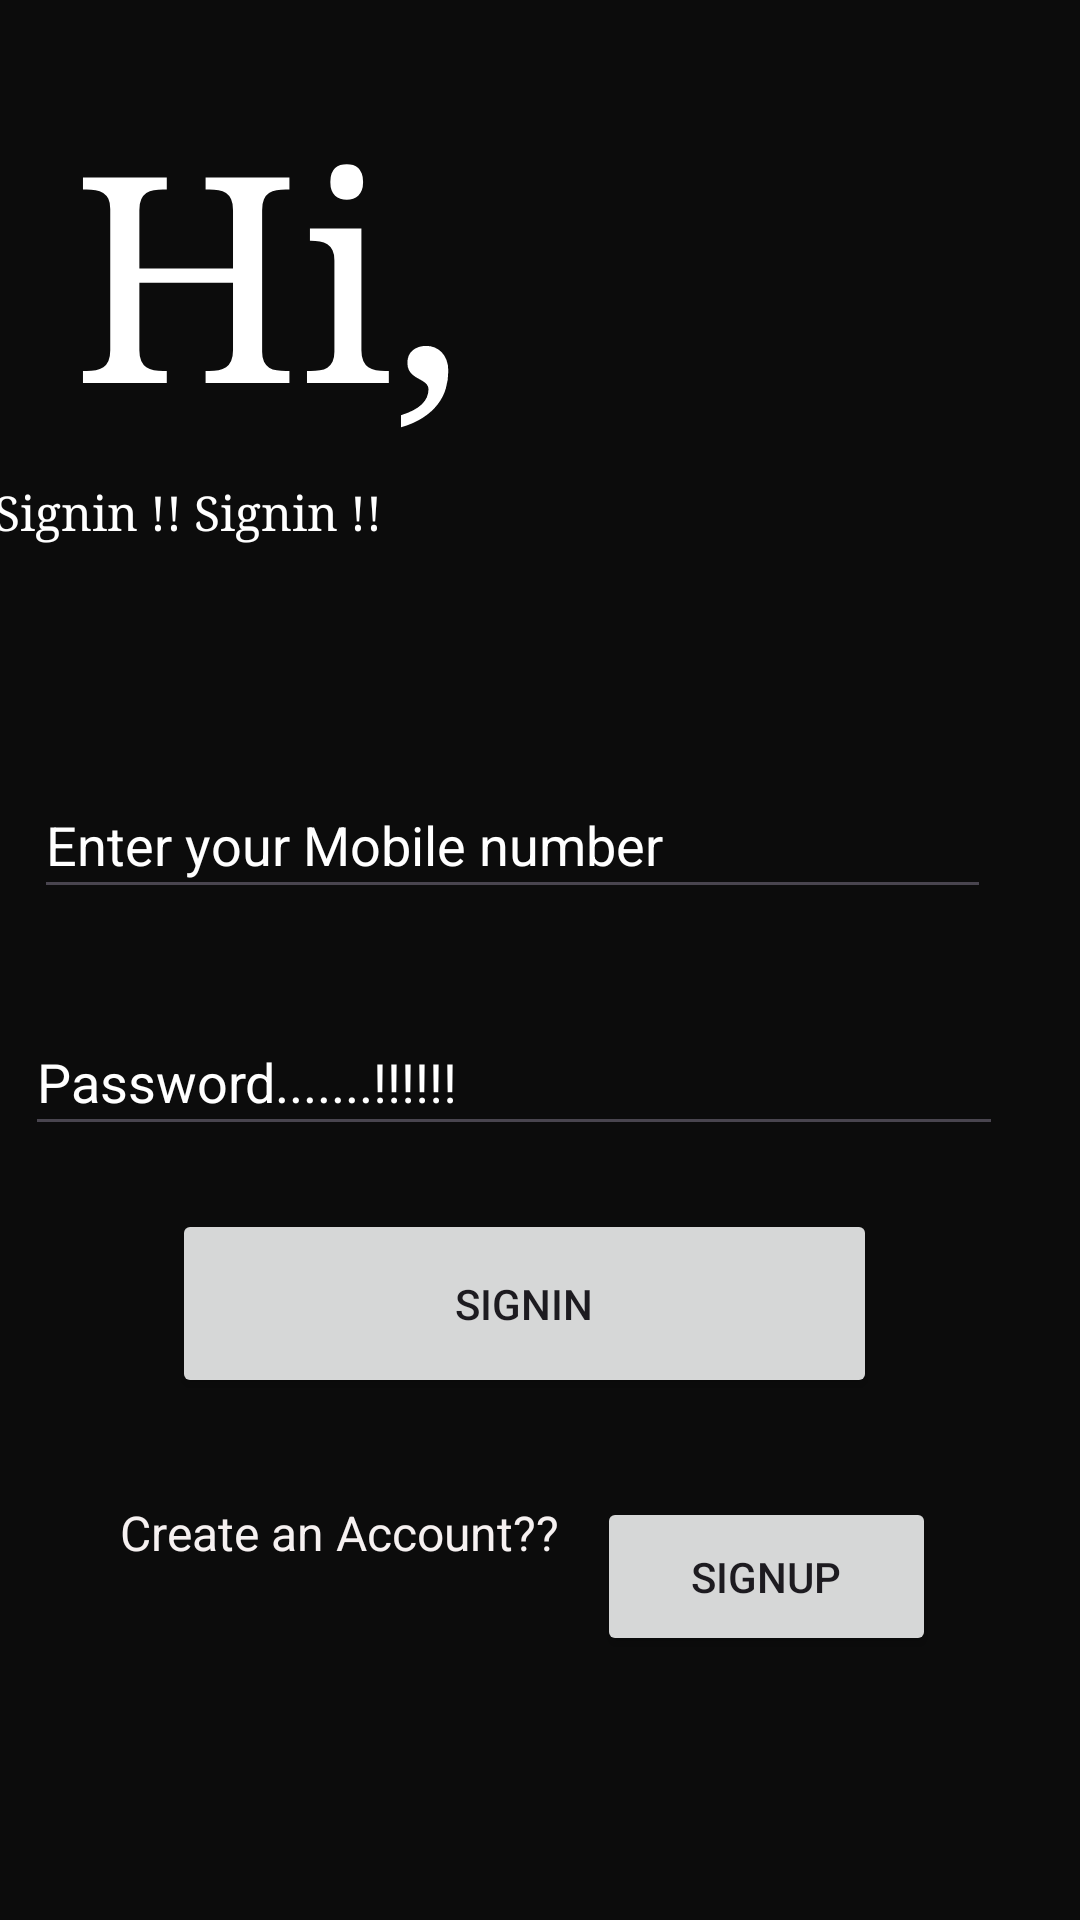

This screen was rendered from an Android layout file. Write that file and the resources it references.
<!-- AndroidManifest.xml: application theme Theme.Parkspot -->
<!-- res/layout/activity_signin.xml -->
<?xml version="1.0" encoding="utf-8"?>
<androidx.constraintlayout.widget.ConstraintLayout xmlns:android="http://schemas.android.com/apk/res/android"
    xmlns:app="http://schemas.android.com/apk/res-auto"
    xmlns:tools="http://schemas.android.com/tools"
    android:layout_width="match_parent"
    android:layout_height="match_parent"
    android:background="#0C0C0C">


    <TextView
        android:id="@+id/textView"
        android:layout_width="157dp"
        android:layout_height="142dp"
        android:fontFamily="serif"
        android:text="Hi,"
        android:textColor="@color/white"
        android:textSize="96sp"
        app:layout_constraintBottom_toBottomOf="parent"
        app:layout_constraintEnd_toEndOf="parent"
        app:layout_constraintHorizontal_bias="0.118"
        app:layout_constraintStart_toStartOf="parent"
        app:layout_constraintTop_toTopOf="parent"
        app:layout_constraintVertical_bias="0.054" />

    <RelativeLayout
        android:id="@+id/relativeLayout"
        android:layout_width="371dp"
        android:layout_height="327dp"
        app:layout_constraintBottom_toBottomOf="parent"
        app:layout_constraintEnd_toEndOf="parent"
        app:layout_constraintHorizontal_bias="0.75"
        app:layout_constraintStart_toStartOf="parent"
        app:layout_constraintTop_toTopOf="parent"
        app:layout_constraintVertical_bias="0.613">


        <EditText
            android:id="@+id/phone"
            android:layout_width="317dp"
            android:layout_height="47dp"
            android:layout_alignParentStart="true"
            android:layout_alignParentLeft="true"
            android:layout_alignParentTop="true"
            android:layout_alignParentEnd="true"
            android:layout_alignParentRight="true"
            android:layout_alignParentBottom="true"
            android:layout_marginStart="19dp"
            android:layout_marginLeft="19dp"
            android:layout_marginTop="65dp"
            android:layout_marginEnd="33dp"
            android:layout_marginRight="33dp"
            android:layout_marginBottom="216dp"
            android:ems="10"
            android:hint="Enter your Mobile number"
            android:inputType="text"
            android:textColorHint="@color/white"
            tools:ignore="TextFields" />


        <EditText
            android:id="@+id/password"
            android:layout_width="317dp"
            android:layout_height="47dp"
            android:layout_alignParentStart="true"
            android:layout_alignParentLeft="true"
            android:layout_alignParentTop="true"
            android:layout_alignParentEnd="true"
            android:layout_alignParentRight="true"
            android:layout_alignParentBottom="true"
            android:layout_marginStart="16dp"
            android:layout_marginLeft="16dp"
            android:layout_marginTop="144dp"
            android:layout_marginEnd="29dp"
            android:layout_marginRight="29dp"
            android:layout_marginBottom="137dp"
            android:ems="10"
            android:hint="@string/password"
            android:inputType="textPassword"
            android:textColorHint="@color/white" />

        <Button
            android:id="@+id/signin"
            android:layout_width="235dp"
            android:layout_height="63dp"
            android:layout_alignParentEnd="true"
            android:layout_alignParentRight="true"
            android:layout_alignParentBottom="true"
            android:layout_marginEnd="71dp"
            android:layout_marginRight="71dp"
            android:layout_marginBottom="53dp"
            android:text="Signin" />

    </RelativeLayout>

    <TextView
        android:id="@+id/textView2"
        android:layout_width="364dp"
        android:layout_height="50dp"
        android:fontFamily="serif"
        android:text="Signin !! Signin !!"
        android:textColor="@color/white"
        android:textSize="16sp"
        app:layout_constraintBottom_toBottomOf="parent"
        app:layout_constraintEnd_toEndOf="parent"
        app:layout_constraintHorizontal_bias="0.638"
        app:layout_constraintStart_toStartOf="parent"
        app:layout_constraintTop_toTopOf="parent"
        app:layout_constraintVertical_bias="0.271" />

    <TextView
        android:id="@+id/textView3"
        android:layout_width="201dp"
        android:layout_height="52dp"
        android:layout_marginStart="40dp"
        android:layout_marginLeft="40dp"
        android:layout_marginBottom="88dp"
        android:text="Create an Account??"
        android:textColor="#F6F1F1"
        android:textColorHighlight="@color/white"
        android:textColorHint="@color/white"
        android:textSize="16sp"
        app:layout_constraintBottom_toBottomOf="parent"
        app:layout_constraintStart_toStartOf="parent" />

    <Button
        android:id="@+id/signup"
        android:layout_width="113dp"
        android:layout_height="53dp"
        android:layout_marginEnd="48dp"
        android:layout_marginRight="48dp"
        android:layout_marginBottom="88dp"
        android:text="Signup"
        app:layout_constraintBottom_toBottomOf="parent"
        app:layout_constraintEnd_toEndOf="parent" />

</androidx.constraintlayout.widget.ConstraintLayout>
<!-- resources referenced by this layout -->
<resources>
  <string name="password">Password.......!!!!!!</string>
  <style name="Theme.Parkspot" parent="Base.Theme.Parkspot" />
  <style name="Base.Theme.Parkspot" parent="Theme.Material3.DayNight.NoActionBar">
          
          
      </style>
  <!-- not gathered from this repository: default colours our renderer supplied (Android Studio template values) -->
  <color name="white">#FFFFFFFF</color>
</resources>
